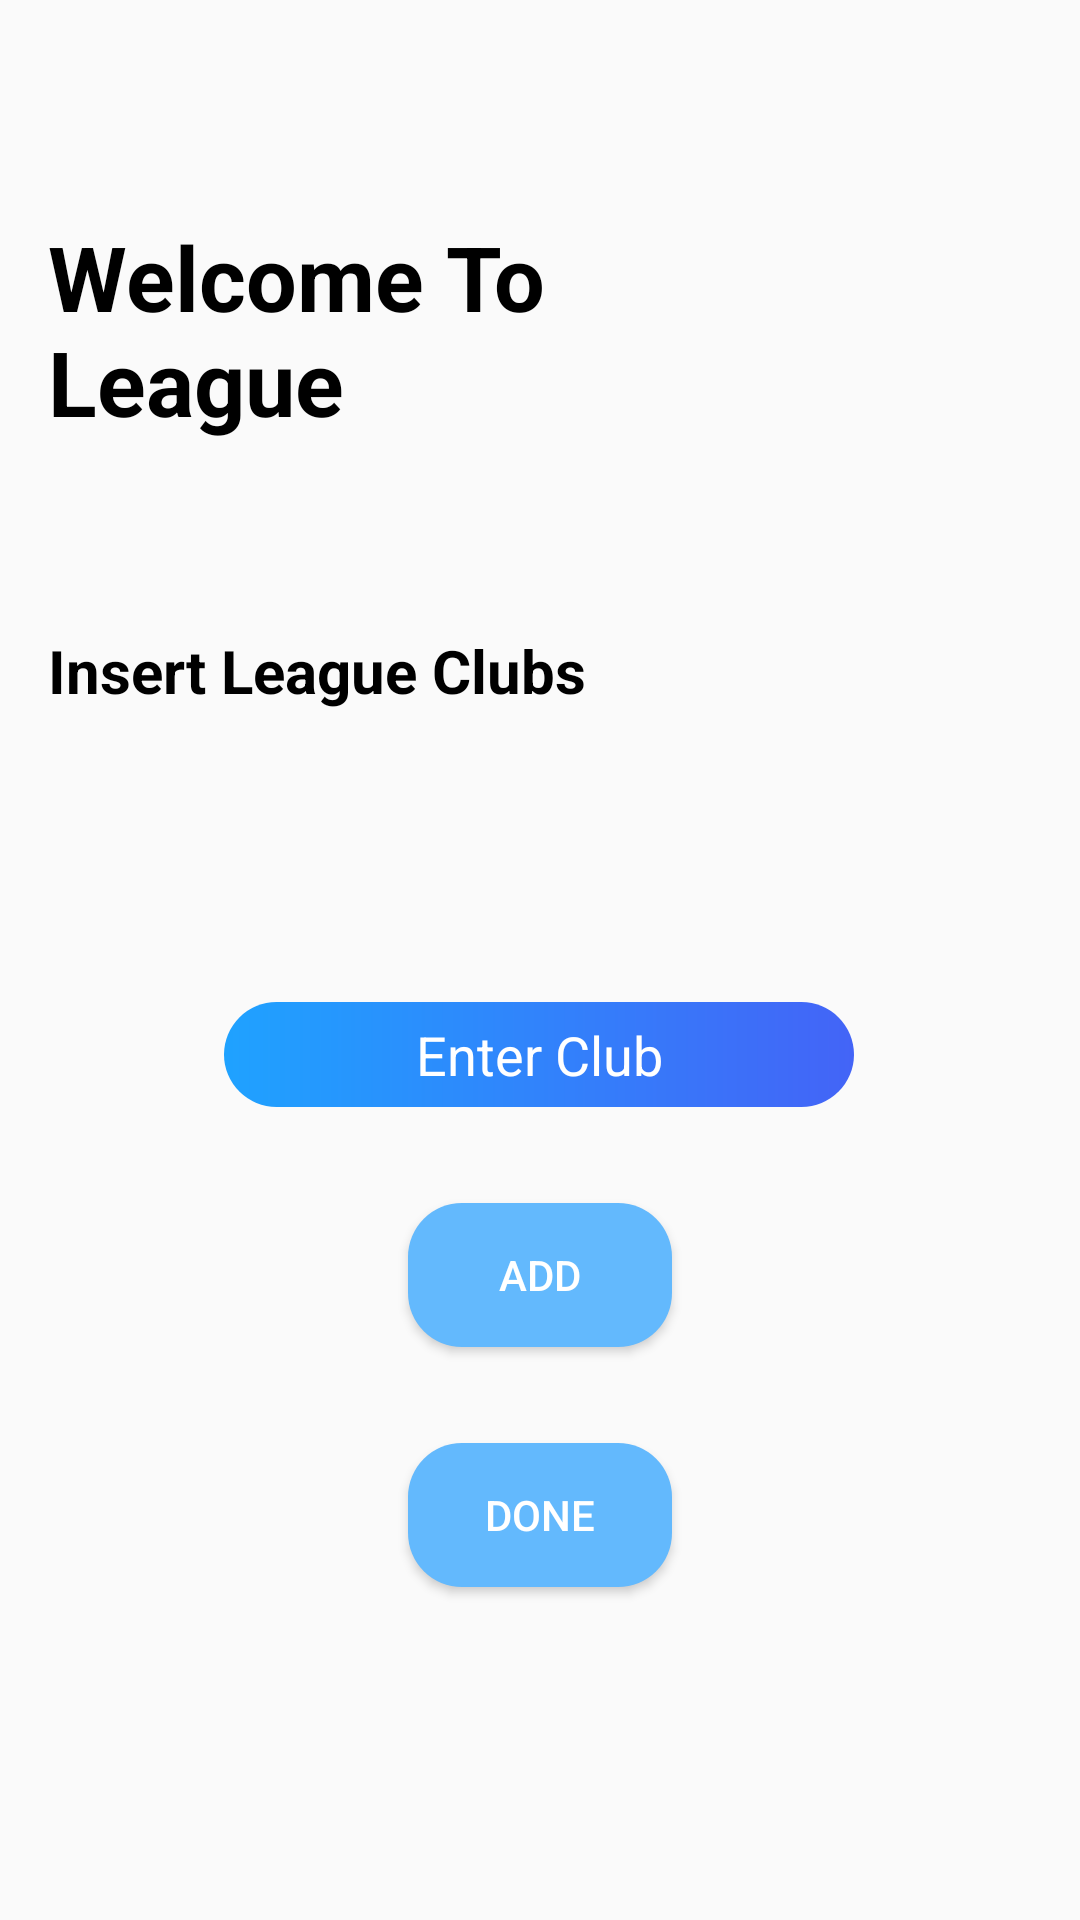

Layout XML and referenced resources for this Android screen:
<!-- AndroidManifest.xml: application theme Theme.3esoLeagueP -->
<!-- res/layout/activity_main.xml -->
<?xml version="1.0" encoding="utf-8"?>
<androidx.constraintlayout.widget.ConstraintLayout xmlns:android="http://schemas.android.com/apk/res/android"
    xmlns:app="http://schemas.android.com/apk/res-auto"
    xmlns:tools="http://schemas.android.com/tools"
    android:layout_width="match_parent"
    android:layout_height="match_parent"
    android:background="@drawable/dusky_sky">

    <ImageView
        android:id="@+id/imageView2"
        android:layout_width="173dp"
        android:layout_height="194dp"
        android:layout_marginTop="16dp"
        android:layout_marginEnd="16dp"
        android:layout_marginRight="16dp"
        app:layout_constraintEnd_toEndOf="parent"
        app:layout_constraintStart_toEndOf="@+id/textView4"
        app:layout_constraintTop_toTopOf="parent"
        app:srcCompat="@drawable/t_football_player" />

    <EditText
        android:id="@+id/clubET_main"
        android:layout_width="wrap_content"
        android:layout_height="35dp"
        android:layout_marginTop="124dp"
        android:background="@drawable/custom_main_et"
        android:ems="10"
        android:gravity="center"
        android:hint="@string/enter_club"
        android:inputType="textPersonName"
        android:textColor="#FFFFFF"
        android:textColorHint="#FFFFFF"
        app:layout_constraintEnd_toEndOf="parent"
        app:layout_constraintHorizontal_bias="0.497"
        app:layout_constraintStart_toStartOf="parent"
        app:layout_constraintTop_toBottomOf="@+id/imageView2" />

    <Button
        android:id="@+id/btn_add"
        android:layout_width="wrap_content"
        android:layout_height="wrap_content"
        android:layout_marginStart="16dp"
        android:layout_marginLeft="16dp"
        android:layout_marginTop="32dp"
        android:layout_marginEnd="16dp"
        android:layout_marginRight="16dp"
        android:background="@drawable/custom_btn"
        android:text="@string/add"
        android:textColor="#FFFFFF"
        app:layout_constraintEnd_toEndOf="parent"
        app:layout_constraintStart_toStartOf="parent"
        app:layout_constraintTop_toBottomOf="@+id/clubET_main" />

    <Button
        android:id="@+id/btn_done"
        android:layout_width="wrap_content"
        android:layout_height="wrap_content"
        android:layout_marginStart="16dp"
        android:layout_marginLeft="16dp"
        android:layout_marginTop="32dp"
        android:layout_marginEnd="16dp"
        android:layout_marginRight="16dp"
        android:background="@drawable/custom_btn"
        android:text="@string/done"
        android:textColor="#FFFFFF"
        app:layout_constraintEnd_toEndOf="parent"
        app:layout_constraintStart_toStartOf="parent"
        app:layout_constraintTop_toBottomOf="@+id/btn_add" />

    <TextView
        android:id="@+id/textView4"
        android:layout_width="172dp"
        android:layout_height="82dp"
        android:layout_marginStart="16dp"
        android:layout_marginLeft="16dp"
        android:text="@string/welcome_to_league"
        android:textColor="@color/black"
        android:textSize="30sp"
        android:textStyle="bold"
        app:layout_constraintBottom_toBottomOf="@+id/imageView2"
        app:layout_constraintStart_toStartOf="parent"
        app:layout_constraintTop_toTopOf="@+id/imageView2" />

    <TextView
        android:id="@+id/textView7"
        android:layout_width="wrap_content"
        android:layout_height="wrap_content"
        android:layout_marginStart="16dp"
        android:layout_marginLeft="16dp"
        android:layout_marginTop="56dp"
        android:text="@string/insert_league_clubs"
        android:textColor="@color/black"
        android:textSize="20sp"
        android:textStyle="bold"
        app:layout_constraintStart_toStartOf="parent"
        app:layout_constraintTop_toBottomOf="@+id/textView4" />

    <TextView
        android:id="@+id/titleClubList"
        android:layout_width="wrap_content"
        android:layout_height="wrap_content"
        android:layout_marginStart="16dp"
        android:layout_marginLeft="16dp"
        android:layout_marginTop="16dp"
        android:text="@string/league_club_names"
        android:textColor="@color/black"
        android:textSize="18sp"
        android:textStyle="bold"
        android:visibility="gone"
        app:layout_constraintStart_toStartOf="parent"
        app:layout_constraintTop_toBottomOf="@+id/textView7" />

    <TextView
        android:id="@+id/clubsList"
        android:layout_width="wrap_content"
        android:layout_height="wrap_content"
        android:layout_marginStart="16dp"
        android:layout_marginLeft="16dp"
        android:layout_marginTop="8dp"
        android:textColor="@color/black"
        android:textSize="15sp"
        android:textStyle="bold"
        android:visibility="gone"
        app:layout_constraintStart_toStartOf="parent"
        app:layout_constraintTop_toBottomOf="@+id/titleClubList" />

</androidx.constraintlayout.widget.ConstraintLayout>
<!-- resources referenced by this layout -->
<resources>
  <!-- drawable custom_btn (drawable) -->
  <?xml version="1.0" encoding="utf-8"?>
  <shape xmlns:android="http://schemas.android.com/apk/res/android"
      android:shape="rectangle">
      <solid android:color="#63B9FD"/>
      <corners android:radius="18dp"/>
  
  </shape>
  <!-- drawable custom_main_et (drawable) -->
  <?xml version="1.0" encoding="utf-8"?>
  <shape xmlns:android="http://schemas.android.com/apk/res/android"
      android:shape="rectangle">
      <gradient android:startColor="#1FA2FF"
          android:endColor="#4364F7"/>
      <corners android:radius="18dp"/>
  </shape>
  <string name="add">add</string>
  <string name="done">done</string>
  <string name="enter_club">Enter Club</string>
  <string name="insert_league_clubs">Insert League Clubs</string>
  <string name="league_club_names">League Club Names :</string>
  <string name="welcome_to_league">Welcome To League</string>
  <style name="Theme.3esoLeagueP" parent="Theme.AppCompat.Light.NoActionBar">
          
          <item name="colorPrimary">@color/purple_500</item>
          <item name="colorPrimaryVariant">@color/purple_700</item>
          <item name="colorOnPrimary">@color/white</item>
          
          <item name="colorSecondary">@color/teal_200</item>
          <item name="colorSecondaryVariant">@color/teal_700</item>
          <item name="colorOnSecondary">@color/black</item>
          
          <item name="android:statusBarColor" tools:targetApi="l">?attr/colorPrimaryVariant</item>
          
      </style>
  <!-- not gathered from this repository: default colours our renderer supplied (Android Studio template values) -->
  <color name="purple_500">#FF6200EE</color>
  <color name="purple_700">#FF3700B3</color>
  <color name="teal_200">#FF03DAC5</color>
  <color name="teal_700">#FF018786</color>
  <color name="black">#FF000000</color>
  <color name="white">#FFFFFFFF</color>
</resources>
